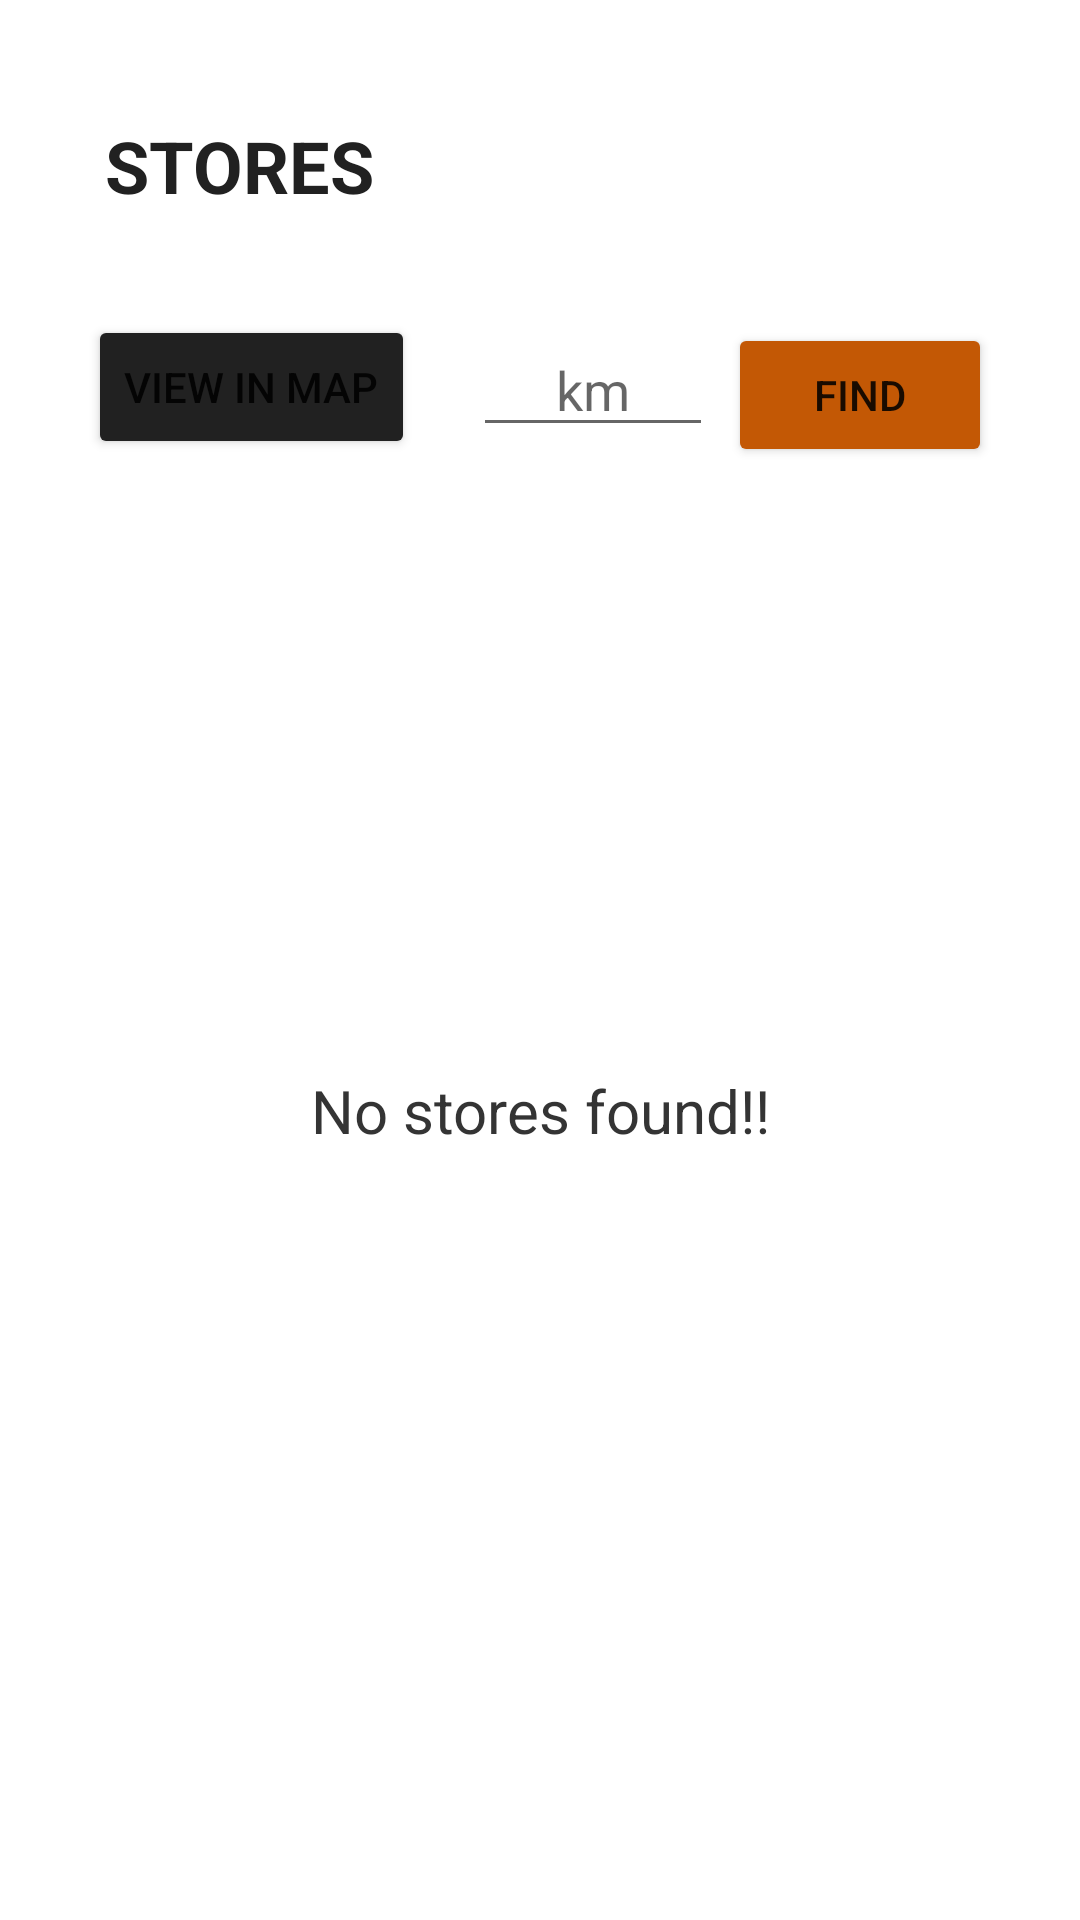

Here is an Android app screen rendered from its layout file. Give the layout XML and the strings, colors and styles it references.
<!-- AndroidManifest.xml: application theme Theme.OnlineHardwareOrderingApp -->
<!-- res/layout/fragment_stores.xml -->
<?xml version="1.0" encoding="utf-8"?>
<androidx.constraintlayout.widget.ConstraintLayout xmlns:android="http://schemas.android.com/apk/res/android"
    xmlns:app="http://schemas.android.com/apk/res-auto"
    xmlns:tools="http://schemas.android.com/tools"
    android:layout_width="match_parent"
    android:layout_height="match_parent"
    tools:context=".fragments.StoresFragment">

    

    <androidx.constraintlayout.widget.ConstraintLayout
        android:id="@+id/storeListContainer"
        android:layout_width="0dp"
        android:layout_height="match_parent"
        android:layout_marginTop="100dp"
        app:layout_constraintBottom_toBottomOf="parent"
        app:layout_constraintEnd_toEndOf="parent"
        app:layout_constraintStart_toStartOf="parent"
        app:layout_constraintTop_toTopOf="parent">
        <TextView
            android:id="@+id/stores_res"
            android:layout_width="wrap_content"
            android:layout_height="wrap_content"
            app:layout_constraintTop_toTopOf="parent"
            app:layout_constraintEnd_toEndOf="parent"
            app:layout_constraintStart_toStartOf="parent"
            app:layout_constraintBottom_toBottomOf="parent"
            android:text="No stores found!!"
            android:textColor="@color/app_jet"
            android:textSize="20dp"/>

        <Button
            android:id="@+id/view_as_map"
            android:layout_width="wrap_content"
            android:layout_height="wrap_content"
            android:layout_marginStart="10dp"
            android:layout_marginTop="5dp"
            android:backgroundTint="@color/app_black"
            android:text="View in map"
            app:layout_constraintBottom_toTopOf="@id/storesRecyclerView"
            app:layout_constraintEnd_toStartOf="@id/linear_layout_control"
            app:layout_constraintStart_toStartOf="parent"
            app:layout_constraintTop_toTopOf="parent" />

        <LinearLayout
            android:id="@+id/linear_layout_control"
            android:layout_width="wrap_content"
            android:layout_height="wrap_content"
            android:layout_marginEnd="10dp"
            android:orientation="horizontal"
            app:layout_constraintBottom_toTopOf="@id/storesRecyclerView"
            app:layout_constraintEnd_toEndOf="parent"
            app:layout_constraintStart_toEndOf="@id/view_as_map"
            app:layout_constraintTop_toTopOf="parent">


            <EditText
                android:id="@+id/et_km"
                android:layout_width="80dp"
                android:layout_height="wrap_content"
                android:ems="10"
                android:hint="km"
                android:inputType="number"
                android:text=""
                android:textAlignment="center" />

            <Button
                android:id="@+id/find_btn"
                android:layout_width="match_parent"
                android:layout_height="wrap_content"
                android:layout_marginLeft="5dp"
                android:backgroundTint="#c35805"
                android:text="Find" />
        </LinearLayout>

        <androidx.recyclerview.widget.RecyclerView
            android:id="@+id/storesRecyclerView"
            android:layout_width="match_parent"
            android:layout_height="0dp"
            android:layout_marginStart="10dp"
            android:layout_marginTop="10dp"
            android:layout_marginEnd="10dp"
            android:layout_marginBottom="10dp"
            android:padding="15dp"
            app:layout_constraintBottom_toBottomOf="parent"
            app:layout_constraintEnd_toEndOf="parent"
            app:layout_constraintStart_toStartOf="parent"
            app:layout_constraintTop_toBottomOf="@id/view_as_map" />
    </androidx.constraintlayout.widget.ConstraintLayout>


    <LinearLayout
        android:layout_width="match_parent"
        android:layout_height="wrap_content"
        android:orientation="horizontal"
        android:layout_marginTop="10dp"
        app:layout_constraintBottom_toTopOf="@+id/storeListContainer"
        app:layout_constraintEnd_toEndOf="parent"
        app:layout_constraintStart_toStartOf="parent"
        app:layout_constraintTop_toTopOf="parent"
        android:paddingLeft="35dp"
        android:paddingRight="35dp">
        <TextView
            android:layout_weight="1"
            android:id="@+id/storesHeaderTxt"
            android:layout_width="wrap_content"
            android:layout_height="wrap_content"
            android:text="STORES"
            android:textColor="#212121"
            android:textSize="24dp"
            android:textStyle="bold"
            />
        <ImageView
            android:id="@+id/search_store_icon"
            android:layout_gravity="center"
            android:layout_width="wrap_content"
            android:layout_height="wrap_content"
            android:src="@drawable/searchhh"/>
    </LinearLayout>

</androidx.constraintlayout.widget.ConstraintLayout>
<!-- resources referenced by this layout -->
<resources>
  <color name="app_black">#212121</color>
  <color name="app_jet">#343434</color>
  <style name="Theme.OnlineHardwareOrderingApp" parent="Theme.MaterialComponents.DayNight.DarkActionBar">
          
          <item name="colorPrimary">@color/app_black</item>
          <item name="colorPrimaryVariant">#c35805</item>
          <item name="colorOnPrimary">@color/white</item>
          
          <item name="colorSecondary">#c35805</item>
          <item name="colorSecondaryVariant">@color/teal_700</item>
          <item name="colorOnSecondary">@color/black</item>
          
          <item name="android:statusBarColor" tools:targetApi="l">?attr/colorPrimaryVariant</item>
          
          <item name="windowActionBar">false</item>
          <item name="windowNoTitle">true</item>
      </style>
  <color name="white">#FFFFFFFF</color>
  <color name="teal_700">#FF018786</color>
  <color name="black">#FF000000</color>
</resources>
